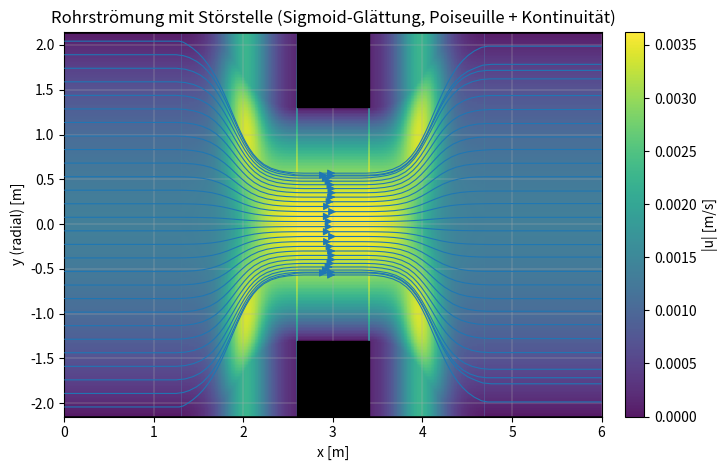

Python code for this plot:
import numpy as np
import matplotlib.pyplot as plt


def logistic(z: np.ndarray) -> np.ndarray:
    """Stable-ish logistic sigmoid."""
    # Clip to avoid overflow in exp for large |z|
    zc = np.clip(z, -60.0, 60.0)
    return 1.0 / (1.0 + np.exp(-zc))


def smooth_top_hat_sigmoid(
    x: np.ndarray,
    xS: float,
    L_orifice: float,
    Lc: float,
    eps_level: float = 0.01,
) -> np.ndarray:
    """
    Smoothed top-hat g(x) in [0,1] using sigmoid transitions.

    Orifice region is centered at xS with length L_orifice.
    Each flank transition (from ~eps to ~(1-eps)) happens over length Lc.

    We choose logistic steepness k such that:
      logistic((+Lc/2)/k) - logistic((-Lc/2)/k) spans ~[eps, 1-eps]
    More precisely, logistic reaches eps at -Lc/2 and 1-eps at +Lc/2.
    For logistic, inverse is log(p/(1-p)).
    """
    # Orifice edges
    x1 = xS - 0.5 * L_orifice
    x2 = xS + 0.5 * L_orifice

    # Compute steepness parameter k from desired flank length Lc
    # logistic((x-x0)/k) = p  => (x-x0)/k = ln(p/(1-p))
    # Want p=eps at x=x0-Lc/2, and p=1-eps at x=x0+Lc/2
    # Then Lc/2k = ln((1-eps)/eps)
    eps = float(eps_level)
    if not (0.0 < eps < 0.5):
        raise ValueError("eps_level must be in (0, 0.5).")
    k = (Lc / 2.0) / np.log((1.0 - eps) / eps)

    # Sigmoid step-up at x1 and step-down at x2
    step_up = logistic((x - x1) / k)
    step_down = logistic((x2 - x) / k)

    # Smooth top-hat: ~1 between edges, ~0 outside, with sigmoid flanks
    return step_up * step_down


def build_velocity_field(
    D_pipe: float,
    L_pipe: float,
    d_orifice: float,
    xS: float,
    Q: float,
    rho: float,
    mu: float,
    L_orifice: float,
    Lc: float,
    nx: int = 600,
    ny: int = 240,
):
    """
    2D velocity field (u,v) in x-y plane (longitudinal cut).

    - u(x,y): Poiseuille parabola using local radius R(x)
    - v(x,y): from continuity dv/dy = -du/dx with v(x,0)=0
    - constant volumetric flow rate Q => u_mean(x)=Q/A(x)
    """
    R_pipe = D_pipe / 2.0
    R_orifice = d_orifice / 2.0

    # Grid
    x = np.linspace(0.0, L_pipe, nx)
    y = np.linspace(-R_pipe, R_pipe, ny)
    X, Y = np.meshgrid(x, y)

    # --- 1) Abrupte Geometrie (Wand) ---
    x1 = xS - 0.5 * L_orifice   # 2.60 m
    x2 = xS + 0.5 * L_orifice   # 3.40 m

    R_geom = np.full_like(x, R_pipe)
    R_geom[(x >= x1) & (x <= x2)] = R_orifice

    # --- 2) Effektiver Radius nur fürs Strömungsfeld (glatte Streamlines) ---

    # Kanten der Orifice-Platte
    # x1 = xS - 0.5 * L_orifice   (existiert schon weiter oben)
    # x2 = xS + 0.5 * L_orifice

    # Kontraktion: 1.31 -> 2.60
    x_c_start = x1 - Lc          # 1.31 m
    x_c_end   = x1               # 2.60 m

    # Expansion: 3.40 -> 4.69
    x_e_start = x2               # 3.40 m
    x_e_end   = x2 + Lc          # 4.69 m

    def sigmoid_ramp(xarr: np.ndarray, a: float, b: float, eps_level: float = 0.01) -> np.ndarray:
        xm = 0.5 * (a + b)
        L = (b - a)
        eps = float(eps_level)
        k = (L / 2.0) / np.log((1.0 - eps) / eps)
        w = logistic((xarr - xm) / k)
        w[xarr <= a] = 0.0
        w[xarr >= b] = 1.0
        return w

    # weights
    w_c = sigmoid_ramp(x, x_c_start, x_c_end, eps_level=0.01)  # 0->1 (pipe->orifice)
    w_e = sigmoid_ramp(x, x_e_start, x_e_end, eps_level=0.01)  # 0->1 (orifice->pipe)

    # Build R_eff piecewise
    R_eff = np.full_like(x, R_pipe)

    # Kontraktion: R_pipe -> R_orifice
    mask_contr = (x >= x_c_start) & (x <= x_c_end)
    R_eff[mask_contr] = R_pipe - w_c[mask_contr] * (R_pipe - R_orifice)

    # In der Orifice-Platte: konstant R_orifice
    mask_orifice = (x >= x1) & (x <= x2)
    R_eff[mask_orifice] = R_orifice

    # Expansion: R_orifice -> R_pipe
    mask_exp = (x >= x_e_start) & (x <= x_e_end)
    R_eff[mask_exp] = R_orifice + w_e[mask_exp] * (R_pipe - R_orifice)

    # Local mean velocity from constant Q (auf Basis von R_eff!)
    A_x = np.pi * (R_eff ** 2)
    u_mean_x = Q / A_x
    u_max_x = 2.0 * u_mean_x

    # Broadcast to mesh
    R_geom_mesh = np.tile(R_geom, (ny, 1))
    R_eff_mesh = np.tile(R_eff, (ny, 1))
    u_max_mesh = np.tile(u_max_x, (ny, 1))

    # Domäne (Maske) aus *realer* Geometrie
    inside = np.abs(Y) <= R_geom_mesh

    # Axial velocity:
    # - innerhalb realer Geometrie: definiert
    # - Poiseuille bezogen auf R_eff (glatte Feld-Änderung)
    u = np.full_like(X, np.nan, dtype=float)
    u[inside] = u_max_mesh[inside] * (1.0 - (Y[inside] / R_eff_mesh[inside]) ** 2)

    # Punkte innerhalb der realen Wand, aber außerhalb des effektiven Radius würden sonst negative u liefern:
    outer_ring = inside & (np.abs(Y) > R_eff_mesh)
    # kleines u, damit Streamlines nicht in 0-Zonen enden
    u_mean_mesh = np.tile(u_mean_x, (ny, 1))
    u[outer_ring] = 0.01 * u_mean_mesh[outer_ring]

    # ------------------------------------------------------------
    # Robustes du/dx: außerhalb der Domäne 0 füllen, dann Gradient,
    # danach wieder maskieren. Verhindert "Löcher" (NaNs) im Inneren.
    # ------------------------------------------------------------
    u_f = u.copy()
    u_f[~inside] = 0.0  # nur für Gradient-Berechnung
    du_dx = np.gradient(u_f, x, axis=1)
    du_dx[~inside] = np.nan

    # ------------------------------------------------------------
    # v aus Kontinuität: dv/dy = -du/dx
    # Randbedingung: keine Durchströmung an den Wänden -> v=0 an top/bottom
    # Vorgehen:
    #  - integriere von oben nach unten mit v(top)=0  -> v_top
    #  - integriere von unten nach oben mit v(bottom)=0 -> v_bot
    #  - mitteln: v = 0.5*(v_top + v_bot)
    # ------------------------------------------------------------
    v = np.full_like(u, np.nan, dtype=float)

    for i in range(nx):
        # gültige Punkte in dieser x-Spalte (innerhalb Geometrie)
        valid = np.isfinite(du_dx[:, i]) & inside[:, i]
        idx = np.where(valid)[0]
        if idx.size < 2:
            continue

        j_top = idx[-1]     # größtes y (oben)
        j_bot = idx[0]      # kleinstes y (unten)

        # 1) Integration von oben nach unten: v(top)=0
        v_top = np.full(ny, np.nan, dtype=float)
        v_top[j_top] = 0.0
        for j in range(j_top - 1, j_bot - 1, -1):
            if valid[j] and valid[j + 1]:
                dy = y[j + 1] - y[j]  # >0
                # v(j) = v(j+1) + ∫_{y_j}^{y_{j+1}} du/dx dy  (weil dv/dy=-du/dx)
                v_top[j] = v_top[j + 1] + 0.5 * (du_dx[j, i] + du_dx[j + 1, i]) * dy

        # 2) Integration von unten nach oben: v(bottom)=0
        v_bot = np.full(ny, np.nan, dtype=float)
        v_bot[j_bot] = 0.0
        for j in range(j_bot + 1, j_top + 1):
            if valid[j] and valid[j - 1]:
                dy = y[j] - y[j - 1]  # >0
                # v(j) = v(j-1) - ∫_{y_{j-1}}^{y_j} du/dx dy
                v_bot[j] = v_bot[j - 1] - 0.5 * (du_dx[j, i] + du_dx[j - 1, i]) * dy

         # 3) Mittelwert, um beide Wandbedingungen "gleich" zu behandeln
        v[:, i] = 0.5 * (v_top + v_bot)

    # ------------------------------------------------------------
    # NaN-"Löcher" innerhalb der Domäne schließen
    # (streamplot bricht sonst dort ab)
    # ------------------------------------------------------------
    bad_u = inside & ~np.isfinite(u)
    bad_v = inside & ~np.isfinite(v)

    if np.any(bad_u) or np.any(bad_v):
        print("WARN: NaNs innerhalb 'inside' gefunden -> werden auf 0 gesetzt:",
            int(np.sum(bad_u)), int(np.sum(bad_v)))

    u[bad_u] = 0.0
    v[bad_v] = 0.0

    print("Finite-Anteil u innerhalb:", np.mean(np.isfinite(u[inside])))
    print("Finite-Anteil v innerhalb:", np.mean(np.isfinite(v[inside])))
    # Optional: numerisches Rauschen sehr nah an Wänden abschwächen (kann helfen)
    # v[np.abs(v) < 1e-12] = 0.0


    # Mask outside
    u_masked = np.ma.array(u, mask=~inside)
    v_masked = np.ma.array(v, mask=~inside)

    # Diagnostics
    v_pipe = Q / (np.pi * (R_pipe ** 2))
    v_orifice = Q / (np.pi * (R_orifice ** 2))
    Re_pipe = rho * v_pipe * D_pipe / mu
    Re_orifice = rho * v_orifice * d_orifice / mu

    diag = {
        "v_pipe_mean": v_pipe,
        "v_orifice_mean": v_orifice,
        "Re_pipe": Re_pipe,
        "Re_orifice": Re_orifice,
    }

    return X, Y, u_masked, v_masked, R_geom, R_eff, diag


def main():
    # --- Fixed parameters (from your setup) ---
    D_pipe = 4.30      # m
    L_pipe = 6.00      # m
    d_orifice = 2.61   # m
    xS = L_pipe / 2.0  # m (centered)

    rho = 1440.0  # kg/m^3
    mu = 1.0      # Pa*s
    Q = 0.0097    # m^3/s

    # --- Your clarifications ---
    L_orifice = 0.80       # m (Störstellenlänge t)
    Lc = 1.29              # m (0.3*D = 1.29 m), smoothing length per flank

    X, Y, u, v, R_geom, R_eff, diag = build_velocity_field(
        D_pipe=D_pipe,
        L_pipe=L_pipe,
        d_orifice=d_orifice,
        xS=xS,
        Q=Q,
        rho=rho,
        mu=mu,
        L_orifice=L_orifice,
        Lc=Lc,
        nx=700,
        ny=260,
    )

    # Betrag der Geschwindigkeit (masked bleibt erhalten)
    speed = np.ma.sqrt(u**2 + v**2)

    print("Diagnosewerte:")
    print(f"Mittlere Geschwindigkeit im Rohr:     {diag['v_pipe_mean']:.6f} m/s")
    print(f"Mittlere Geschwindigkeit in Orifice:  {diag['v_orifice_mean']:.6f} m/s")
    print(f"Re im Rohr:                           {diag['Re_pipe']:.3f}")
    print(f"Re in Orifice:                        {diag['Re_orifice']:.3f}")

    # --- Plot: geometry outline and streamplot ---
    x = X[0, :]
    R_pipe = D_pipe / 2.0

    fig, ax = plt.subplots(figsize=(12, 4.8))

    # -------------------------------------------------
    # 1) Rohrwand (konstant, gerade)
    # -------------------------------------------------
    R_pipe = D_pipe / 2.0
    ax.plot([0, L_pipe], [ R_pipe,  R_pipe], "k-", linewidth=1.8)
    ax.plot([0, L_pipe], [-R_pipe, -R_pipe], "k-", linewidth=1.8)

    # -------------------------------------------------
    # 2) Orifice-Platte (schwarze Fläche mit Öffnung)
    #    -> kommt DIREKT NACH der Rohrwand
    # -------------------------------------------------
    x1 = xS - 0.5 * L_orifice   # 2.60 m
    x2 = xS + 0.5 * L_orifice   # 3.40 m
    R_orifice = d_orifice / 2.0

    # oberer Plattenteil
    ax.fill_between(
        [x1, x2],
        [R_pipe, R_pipe],
        [R_orifice, R_orifice],
        color="black",
        zorder=5
    )

    # unterer Plattenteil
    ax.fill_between(
        [x1, x2],
        [-R_orifice, -R_orifice],
        [-R_pipe, -R_pipe],
        color="black",
        zorder=5
    )

    # -------------------------------------------------
    # 2.5) Farbverlauf: Betrag der Geschwindigkeit
    #      -> unter Streamlines und unter der Platte
    # -------------------------------------------------
    # pcolormesh ist robust für regelmäßige Gitter
    pcm = ax.pcolormesh(
        X, Y, speed,
        shading="auto",
        alpha=0.9,
        zorder=0
    )

    cbar = plt.colorbar(pcm, ax=ax, pad=0.02)
    cbar.set_label("|u| [m/s]")

    # Streamplot (fill masked with 0 just for plotting)
    u_plot = u.filled(np.nan)
    v_plot = v.filled(np.nan)

    x0 = 0.05
    ys = np.linspace(-R_pipe * 0.95, R_pipe * 0.95, 28)
    start_points = np.column_stack([np.full_like(ys, x0), ys])

    print("STREAMPLOT VERSION: NaN + start_points aktiv")

    ax.streamplot(
        X, Y, 
        u_plot, v_plot,
        start_points=start_points,
        density=2.0,
        linewidth=0.8,
        arrowsize=1.1,
        minlength=0.2,    # verhindert sehr kurze Abbrüche
        maxlength=30.0,   # erlaubt lange Linien
        zorder=3,
        broken_streamlines=False
    )

    ax.set_title("Rohrströmung mit Störstelle (Sigmoid-Glättung, Poiseuille + Kontinuität)")
    ax.set_xlabel("x [m]")
    ax.set_ylabel("y (radial) [m]")
    ax.set_xlim(0, L_pipe)
    ax.set_ylim(-R_pipe, R_pipe)
    ax.set_aspect("equal", adjustable="box")
    ax.grid(True, linewidth=0.3)

    plt.tight_layout()
    plt.show()


if __name__ == "__main__":
    main()
